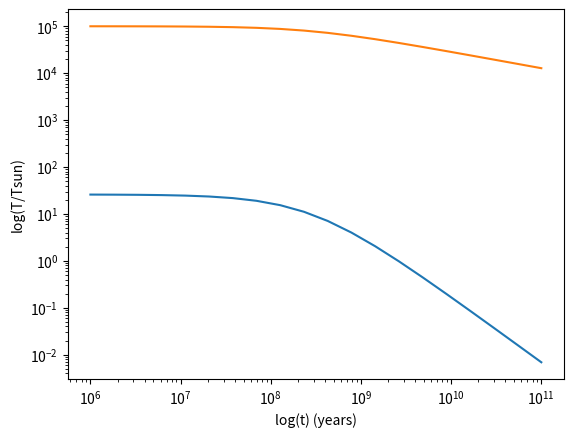

Write Python code to recreate this figure.
'''
[redacted]
[redacted]
'''

# import modules
import numpy as np
import pandas as pd
import matplotlib.pyplot as plt

# Relevant values
Tsun = 5778.0 # K

# Values provided in problem
mass = 0.5 # Msun
t1 = 10**6 # years
t2 = 10**11 # years
Ti = 10**5 # K
tau0_wd = 700*10**6 # years

# Luminosity-time relation
def lum_func_time(L0,t,tau0):
    return L0*(1+(5*t)/(2*tau0))**(-7/5)

# Calculates white dwarf radius in Rsun
def wd_radius(M):
    return (1/74)*(M)**(-1/3)

# Luminosity equation in Lsun
def luminosity(R,T):
    return (R**2)*(T**4)

# Temperature equation in Tsun
def temperature(L,R):
    return (L/(R**2))**(1/4)

time_arr = np.logspace(6,11,20)

radius_star = wd_radius(mass)
print(radius_star)
L0_star = luminosity(radius_star,Ti/Tsun)
print(L0_star)
Lvt = lum_func_time(L0_star,time_arr,tau0_wd)
print(Lvt)
Tvt = temperature(Lvt,radius_star)
print(Tvt)

table_dict = {'log(Time)':time_arr,'log(L/Lsun)':Lvt,'log(T/Tsun)':Tvt}
table_df = pd.DataFrame(table_dict)
table_df.to_csv('wd_table.csv')

plt.loglog(time_arr,Lvt,label='0.5 Msun White Dwarf')
plt.ylabel('log(L/Lsun)')
plt.xlabel('log(t) (years)')
plt.show()


plt.loglog(time_arr,Tvt*Tsun,label='0.5 Msun White Dwarf')
plt.ylabel('log(T/Tsun)')
plt.xlabel('log(t) (years)')
plt.show()
